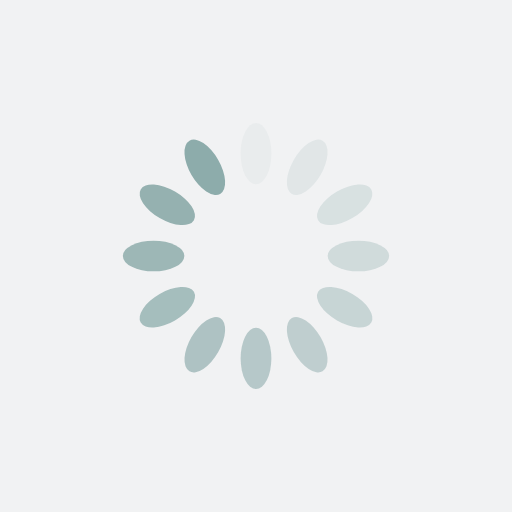
t = 0.00 s
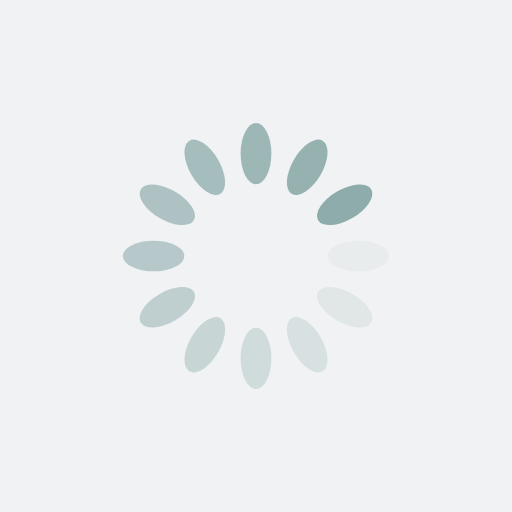
t = 0.25 s
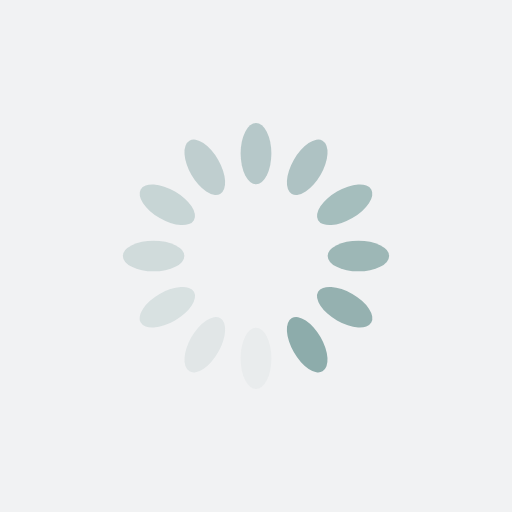
t = 0.50 s
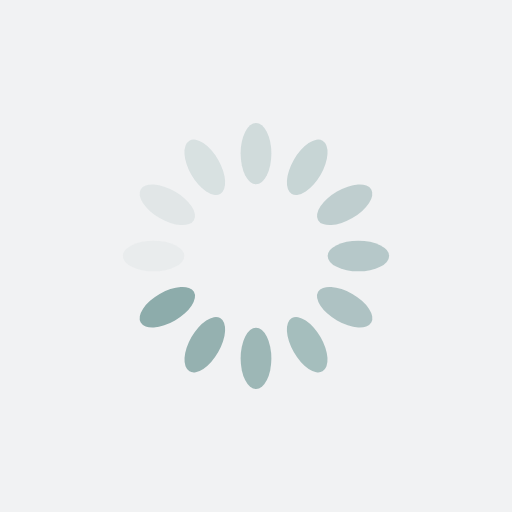
t = 0.75 s

The animated SVG that drew these frames (rendered in a browser with its animation timeline set to each time). Animation: 12 SMIL elements (animate=12); one cycle of 1.00 s, repeats indefinitely.

<?xml version="1.0" encoding="utf-8"?>
<svg xmlns="http://www.w3.org/2000/svg" xmlns:xlink="http://www.w3.org/1999/xlink" style="margin: auto; background: rgb(241, 242, 243) none repeat scroll 0% 0%; display: block; shape-rendering: auto;" width="200px" height="200px" viewBox="0 0 100 100" preserveAspectRatio="xMidYMid">
<g transform="rotate(0 50 50)">
  <rect x="47" y="24" rx="3" ry="6" width="6" height="12" fill="#8dacab">
    <animate attributeName="opacity" values="1;0" keyTimes="0;1" dur="1s" begin="-0.9166666666666666s" repeatCount="indefinite"></animate>
  </rect>
</g><g transform="rotate(30 50 50)">
  <rect x="47" y="24" rx="3" ry="6" width="6" height="12" fill="#8dacab">
    <animate attributeName="opacity" values="1;0" keyTimes="0;1" dur="1s" begin="-0.8333333333333334s" repeatCount="indefinite"></animate>
  </rect>
</g><g transform="rotate(60 50 50)">
  <rect x="47" y="24" rx="3" ry="6" width="6" height="12" fill="#8dacab">
    <animate attributeName="opacity" values="1;0" keyTimes="0;1" dur="1s" begin="-0.75s" repeatCount="indefinite"></animate>
  </rect>
</g><g transform="rotate(90 50 50)">
  <rect x="47" y="24" rx="3" ry="6" width="6" height="12" fill="#8dacab">
    <animate attributeName="opacity" values="1;0" keyTimes="0;1" dur="1s" begin="-0.6666666666666666s" repeatCount="indefinite"></animate>
  </rect>
</g><g transform="rotate(120 50 50)">
  <rect x="47" y="24" rx="3" ry="6" width="6" height="12" fill="#8dacab">
    <animate attributeName="opacity" values="1;0" keyTimes="0;1" dur="1s" begin="-0.5833333333333334s" repeatCount="indefinite"></animate>
  </rect>
</g><g transform="rotate(150 50 50)">
  <rect x="47" y="24" rx="3" ry="6" width="6" height="12" fill="#8dacab">
    <animate attributeName="opacity" values="1;0" keyTimes="0;1" dur="1s" begin="-0.5s" repeatCount="indefinite"></animate>
  </rect>
</g><g transform="rotate(180 50 50)">
  <rect x="47" y="24" rx="3" ry="6" width="6" height="12" fill="#8dacab">
    <animate attributeName="opacity" values="1;0" keyTimes="0;1" dur="1s" begin="-0.4166666666666667s" repeatCount="indefinite"></animate>
  </rect>
</g><g transform="rotate(210 50 50)">
  <rect x="47" y="24" rx="3" ry="6" width="6" height="12" fill="#8dacab">
    <animate attributeName="opacity" values="1;0" keyTimes="0;1" dur="1s" begin="-0.3333333333333333s" repeatCount="indefinite"></animate>
  </rect>
</g><g transform="rotate(240 50 50)">
  <rect x="47" y="24" rx="3" ry="6" width="6" height="12" fill="#8dacab">
    <animate attributeName="opacity" values="1;0" keyTimes="0;1" dur="1s" begin="-0.25s" repeatCount="indefinite"></animate>
  </rect>
</g><g transform="rotate(270 50 50)">
  <rect x="47" y="24" rx="3" ry="6" width="6" height="12" fill="#8dacab">
    <animate attributeName="opacity" values="1;0" keyTimes="0;1" dur="1s" begin="-0.16666666666666666s" repeatCount="indefinite"></animate>
  </rect>
</g><g transform="rotate(300 50 50)">
  <rect x="47" y="24" rx="3" ry="6" width="6" height="12" fill="#8dacab">
    <animate attributeName="opacity" values="1;0" keyTimes="0;1" dur="1s" begin="-0.08333333333333333s" repeatCount="indefinite"></animate>
  </rect>
</g><g transform="rotate(330 50 50)">
  <rect x="47" y="24" rx="3" ry="6" width="6" height="12" fill="#8dacab">
    <animate attributeName="opacity" values="1;0" keyTimes="0;1" dur="1s" begin="0s" repeatCount="indefinite"></animate>
  </rect>
</g>
<!-- [ldio] generated by https://loading.io/ --></svg>
